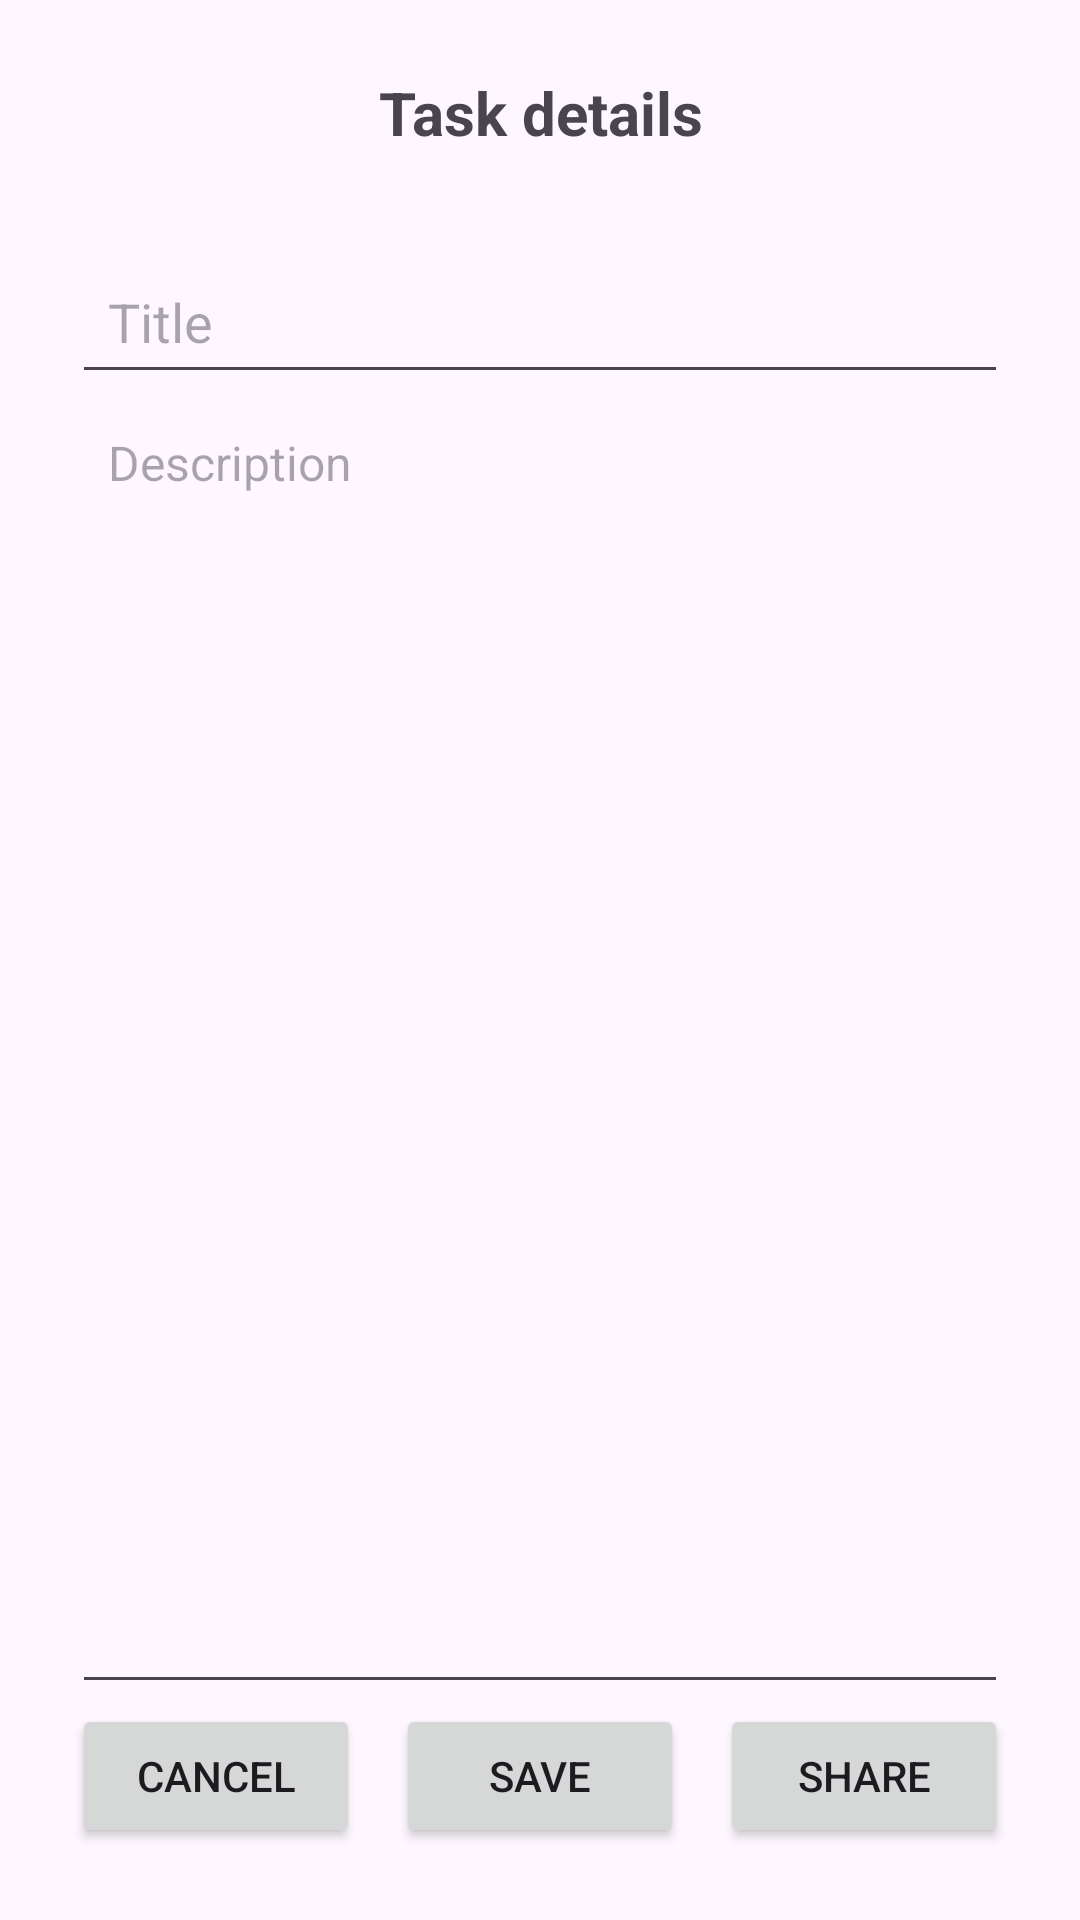

Android layout source for this screen:
<!-- AndroidManifest.xml: application theme Theme.TaskHep -->
<!-- res/layout/activity_add_edit_task.xml -->
<?xml version="1.0" encoding="utf-8"?>
<androidx.constraintlayout.widget.ConstraintLayout
    xmlns:android="http://schemas.android.com/apk/res/android"
    xmlns:app="http://schemas.android.com/apk/res-auto"
    android:layout_width="match_parent"
    android:layout_height="match_parent"
    android:padding="24dp"
    android:background="?attr/colorSurface">

    <TextView
        android:id="@+id/tvScreenTitle"
        android:layout_width="0dp"
        android:layout_height="wrap_content"
        android:text="Task details"
        android:textSize="20sp"
        android:textStyle="bold"
        app:layout_constraintTop_toTopOf="parent"
        app:layout_constraintStart_toStartOf="parent"
        app:layout_constraintEnd_toEndOf="parent"
        android:gravity="center"/>

    <EditText
        android:id="@+id/etTitle"
        android:layout_width="0dp"
        android:layout_height="wrap_content"
        android:layout_marginTop="32dp"
        android:hint="Title"
        android:textSize="18sp"
        android:padding="12dp"
        app:layout_constraintTop_toBottomOf="@id/tvScreenTitle"
        app:layout_constraintStart_toStartOf="parent"
        app:layout_constraintEnd_toEndOf="parent"/>

    <EditText
        android:id="@+id/etDescription"
        android:layout_width="0dp"
        android:layout_height="0dp"
        android:hint="Description"
        android:gravity="top"
        android:minLines="6"
        android:textSize="16sp"
        android:padding="12dp"
        app:layout_constraintTop_toBottomOf="@id/etTitle"
        app:layout_constraintStart_toStartOf="parent"
        app:layout_constraintEnd_toEndOf="parent"
        app:layout_constraintBottom_toTopOf="@+id/bottomButtons"/>

    <LinearLayout
        android:id="@+id/bottomButtons"
        android:layout_width="0dp"
        android:layout_height="wrap_content"
        android:orientation="horizontal"
        android:gravity="center"
        app:layout_constraintStart_toStartOf="parent"
        app:layout_constraintEnd_toEndOf="parent"
        app:layout_constraintBottom_toBottomOf="parent">

        <Button
            android:id="@+id/btnCancel"
            android:layout_width="0dp"
            android:layout_height="wrap_content"
            android:layout_weight="1"
            android:layout_marginEnd="8dp"
            android:text="Cancel"
            android:padding="12dp"/>

        <Button
            android:id="@+id/btnSave"
            android:layout_width="0dp"
            android:layout_height="wrap_content"
            android:layout_weight="1"
            android:layout_marginStart="4dp"
            android:layout_marginEnd="4dp"
            android:text="Save"
            android:padding="12dp"/>

        <Button
            android:id="@+id/btnShare"
            android:layout_width="0dp"
            android:layout_height="wrap_content"
            android:layout_weight="1"
            android:layout_marginStart="8dp"
            android:text="Share"
            android:padding="12dp"/>
    </LinearLayout>

</androidx.constraintlayout.widget.ConstraintLayout>
<!-- resources referenced by this layout -->
<resources>
  <style name="Theme.TaskHep" parent="Base.Theme.TaskHep" />
  <style name="Base.Theme.TaskHep" parent="Theme.Material3.DayNight.NoActionBar">
          
          
      </style>
</resources>
